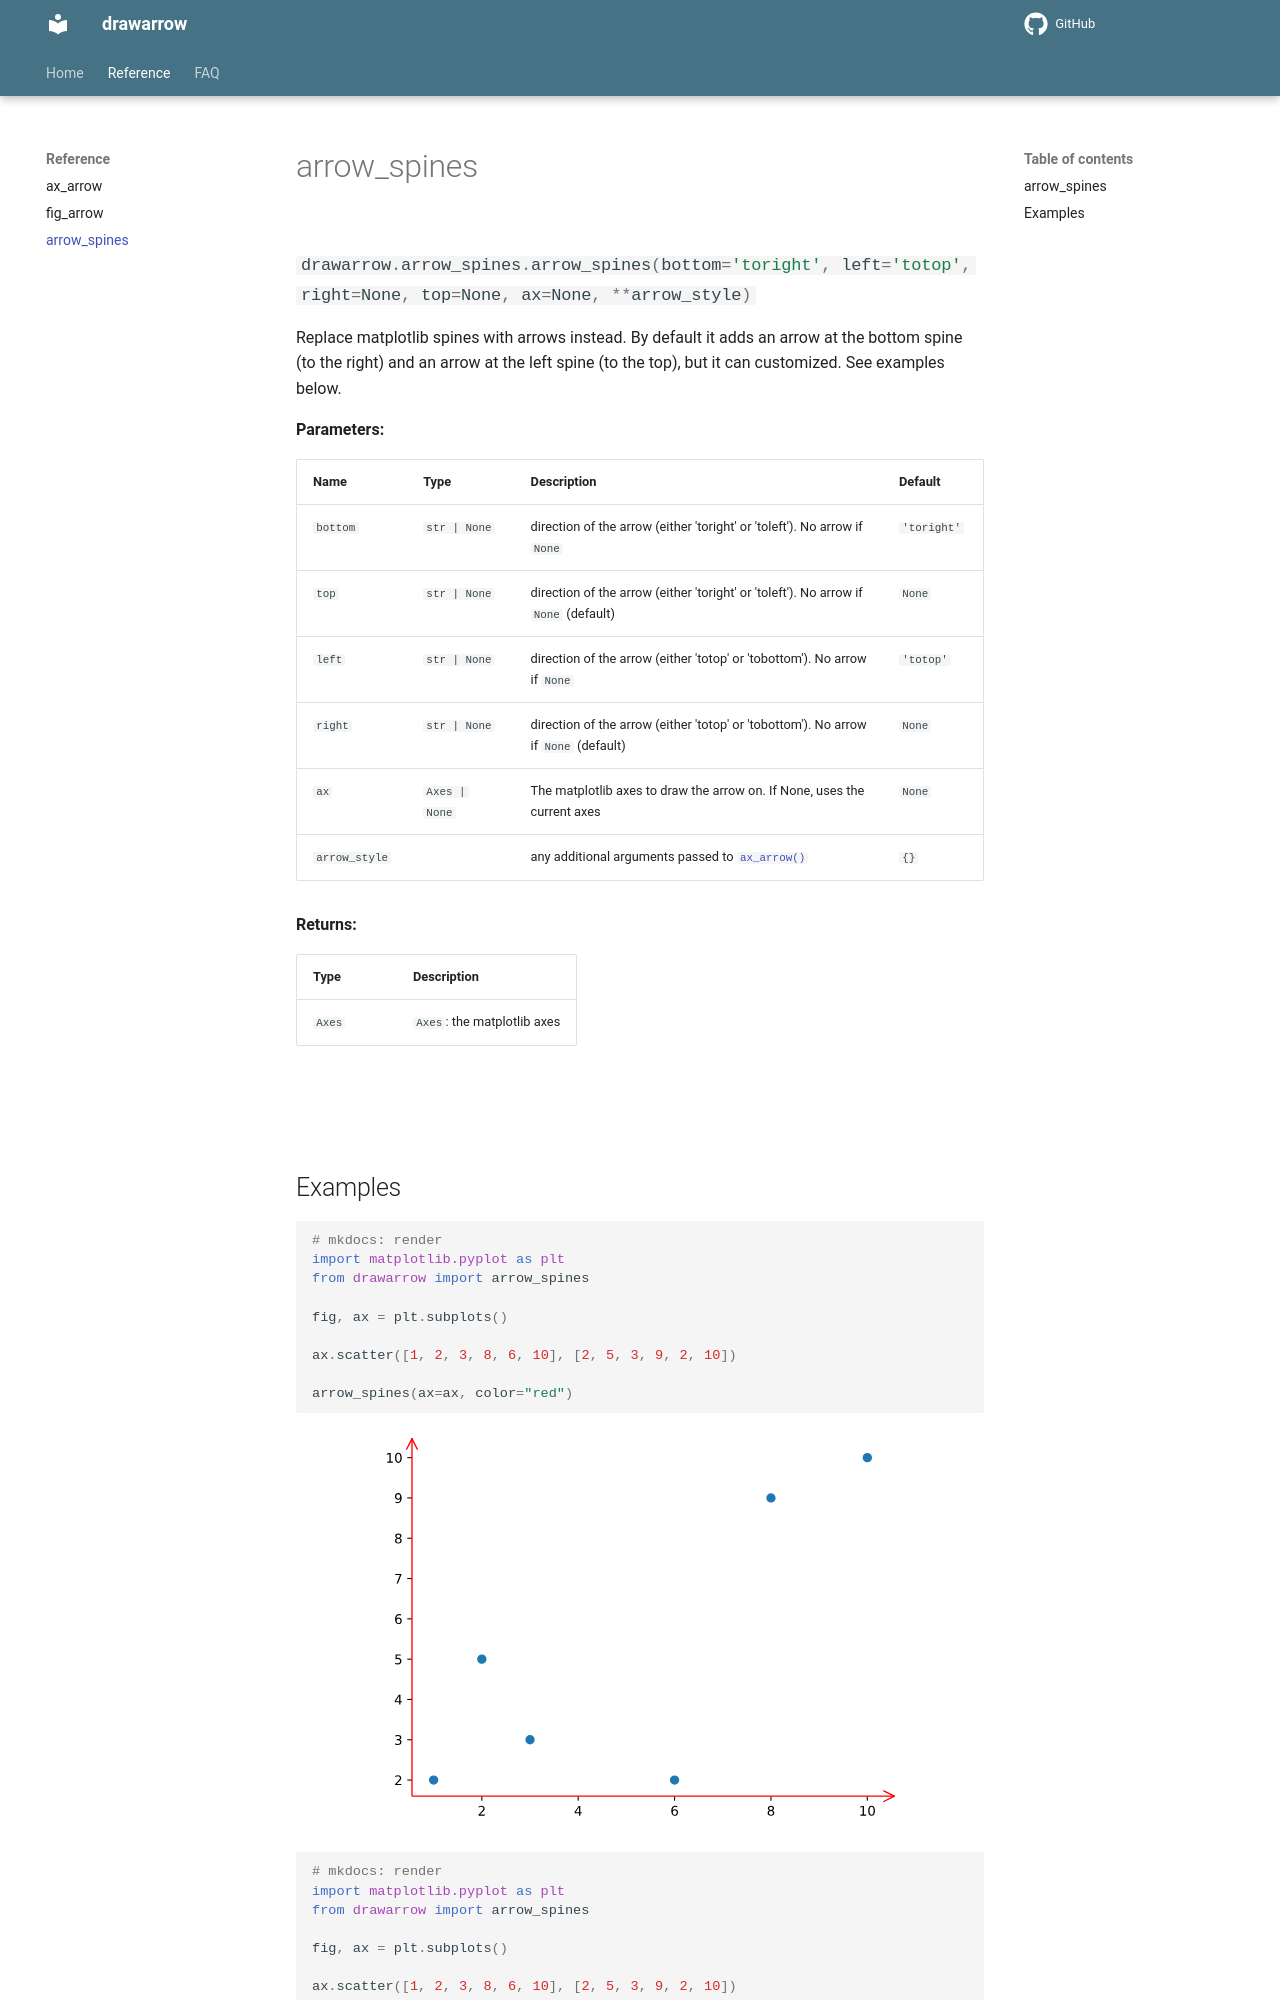

repository: JosephBARBIERDARNAL/drawarrow · page: reference/arrow_spines/index.html · generator: mkdocs

# arrow_spines

::: drawarrow.arrow_spines.arrow_spines

<br>

## Examples

```python
# mkdocs: render
import matplotlib.pyplot as plt
from drawarrow import arrow_spines

fig, ax = plt.subplots()

ax.scatter([1, 2, 3, 8, 6, 10], [2, 5, 3, 9, 2, 10])

arrow_spines(ax=ax, color="red")
```

```python
# mkdocs: render
import matplotlib.pyplot as plt
from drawarrow import arrow_spines

fig, ax = plt.subplots()

ax.scatter([1, 2, 3, 8, 6, 10], [2, 5, 3, 9, 2, 10])
